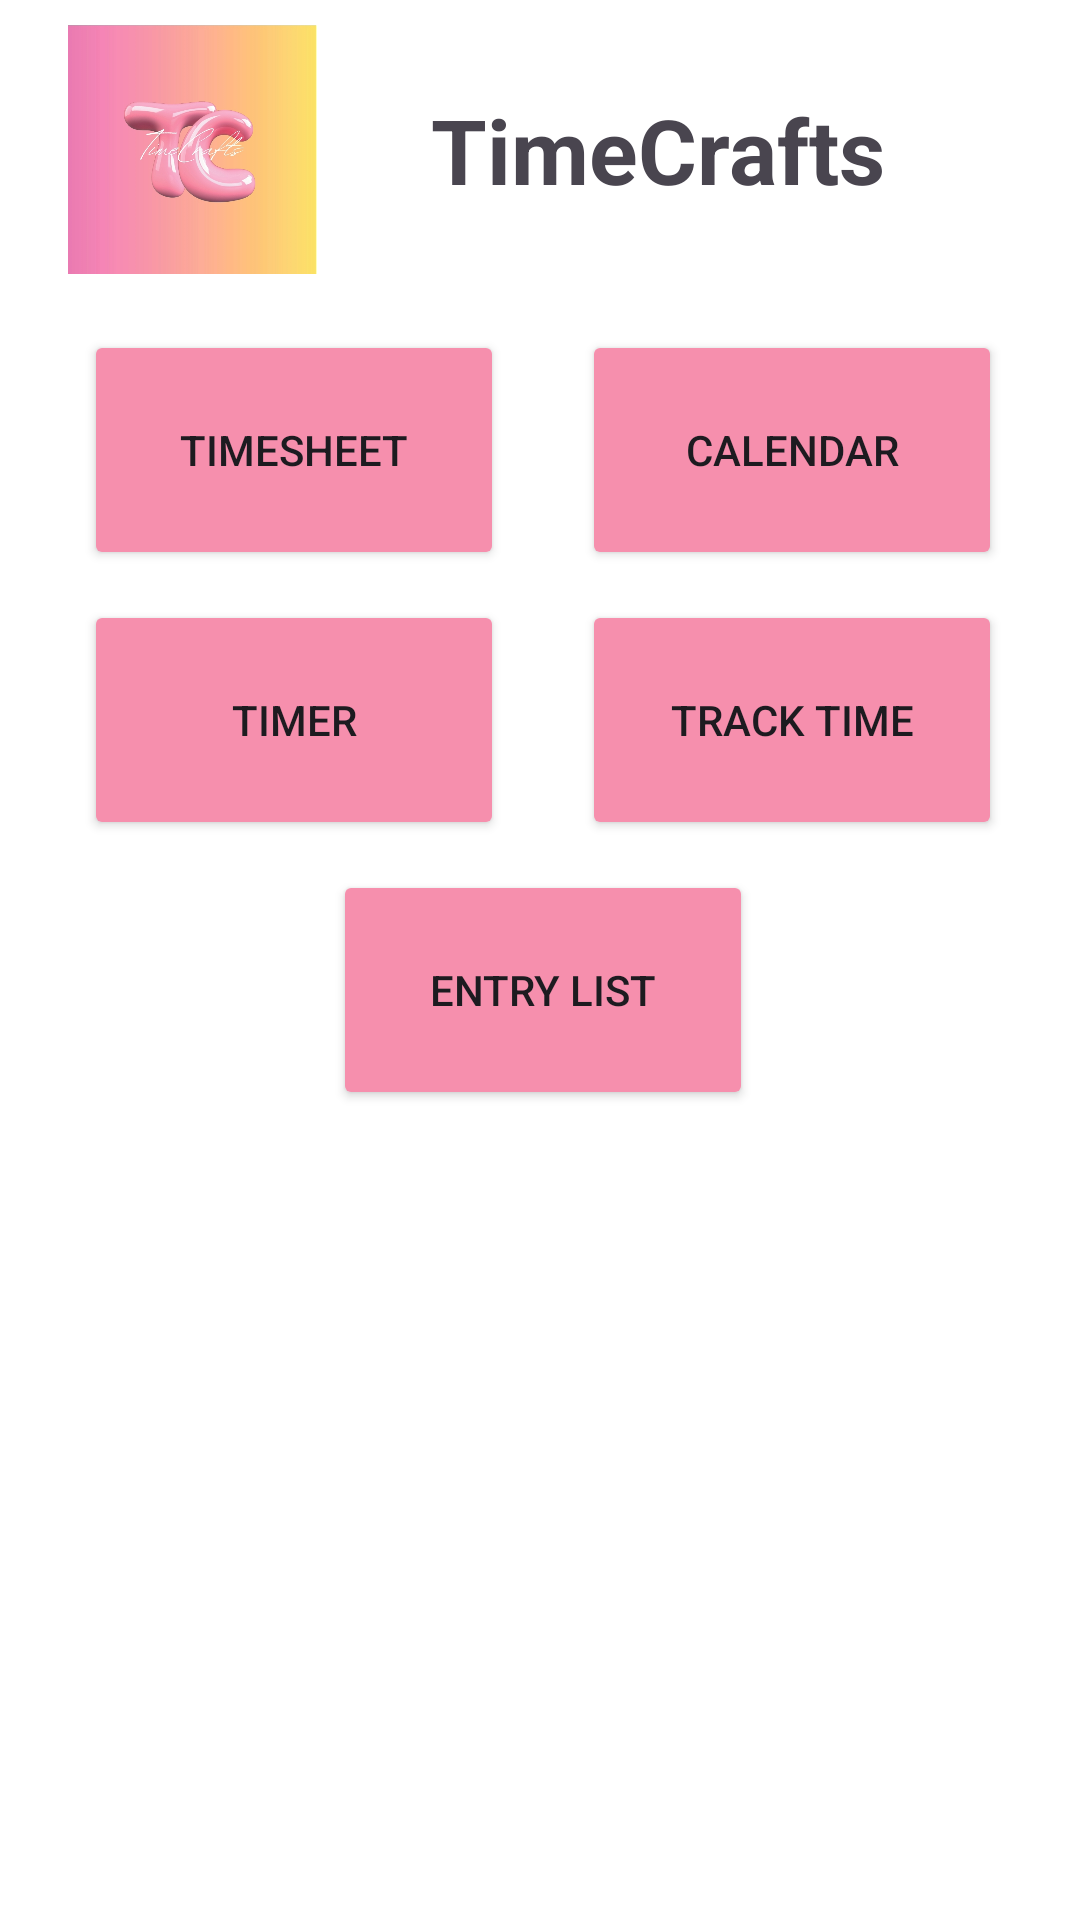

Here is an Android app screen rendered from its layout file. Give the layout XML and the strings, colors and styles it references.
<!-- AndroidManifest.xml: application theme Theme.TimesCraft -->
<!-- res/layout/activity_menu.xml -->
<?xml version="1.0" encoding="utf-8"?>
<LinearLayout xmlns:android="http://schemas.android.com/apk/res/android"
    xmlns:app="http://schemas.android.com/apk/res-auto"
    xmlns:tools="http://schemas.android.com/tools"
    android:layout_width="match_parent"
    android:layout_height="match_parent"
    android:orientation="vertical"
    android:gravity="center_horizontal"
    android:background="@color/white"
    tools:context=".MenuActivity">

    <LinearLayout
        android:id="@+id/logo"
        android:layout_width="match_parent"
        android:layout_height="100dp"
        android:layout_alignParentBottom="true"
        android:background="@drawable/ombre_background"
        android:gravity="center">

        <ImageView
            android:id="@+id/mm"
            android:layout_width="108dp"
            android:layout_height="83dp"
            android:layout_margin="10dp"
            android:src="@drawable/logo" />

        <TextView
            android:id="@+id/signin"
            android:layout_width="match_parent"
            android:layout_height="50dp"
            android:layout_marginStart="0dp"
            android:layout_marginTop="50dp"
            android:layout_marginEnd="50dp"
            android:layout_marginBottom="50dp"
            android:gravity="center"
            android:text="TimeCrafts"
            android:textSize="30dp"
            android:textStyle="bold" />


    </LinearLayout>

    <TableRow
        android:id="@+id/tableRow1"
        android:layout_width="wrap_content"
        android:layout_height="wrap_content"
        android:layout_marginTop="10dp"
        android:layout_marginLeft="1dp"
        android:orientation="horizontal"
        android:gravity="center">

        <Button
            android:id="@+id/btTimesheet"
            android:layout_width="140dp"
            android:layout_height="80dp"
            android:layout_marginHorizontal="13dp"
            android:layout_marginLeft="1dp"
            android:backgroundTint="@color/pink"
            android:text="Timesheet" />

        <Button
            android:id="@+id/btCalendar"
            android:layout_width="140dp"
            android:layout_height="80dp"
            android:layout_marginLeft="0dp"
            android:layout_marginHorizontal="13dp"
            android:backgroundTint="@color/pink"
            android:text="Calendar"/>

    </TableRow>

    <TableRow
        android:id="@+id/tableRow2"
        android:layout_width="wrap_content"
        android:layout_height="wrap_content"
        android:layout_marginTop="10dp"
        android:layout_marginLeft="1dp"
        android:orientation="horizontal"
        android:gravity="center">

        <Button
            android:id="@+id/btTimer"
            android:layout_width="140dp"
            android:layout_height="80dp"
            android:layout_marginLeft="1dp"
            android:layout_marginHorizontal="13dp"
            android:backgroundTint="@color/pink"
            android:text="Timer" />

        <Button
            android:id="@+id/btTrackTime"
            android:layout_width="140dp"
            android:layout_height="80dp"
            android:layout_marginLeft="1dp"
            android:layout_marginHorizontal="13dp"
            android:backgroundTint="@color/pink"
            android:text="Track Time"/>

    </TableRow>
    <TableRow
        android:id="@+id/tableRow3"
        android:layout_width="wrap_content"
        android:layout_height="wrap_content"
        android:layout_marginTop="10dp"
        android:layout_marginLeft="1dp"
        android:orientation="horizontal"
        android:gravity="center">

        <Button
            android:id="@+id/btEntryList"
            android:layout_width="140dp"
            android:layout_height="80dp"
            android:layout_marginLeft="1dp"
            android:layout_marginHorizontal="13dp"
            android:backgroundTint="@color/pink"
            android:text="Entry List" />

    </TableRow>

</LinearLayout>
<!-- resources referenced by this layout -->
<resources>
  <color name="pink">#F68FAD</color>
  <color name="white">#FFFFFFFF</color>
  <!-- drawable logo: png bitmap (drawable, 205942 bytes) -->
  <style name="Theme.TimesCraft" parent="Base.Theme.TimesCraft" />
  <style name="Base.Theme.TimesCraft" parent="Theme.Material3.DayNight.NoActionBar">
          
          
      </style>
</resources>
